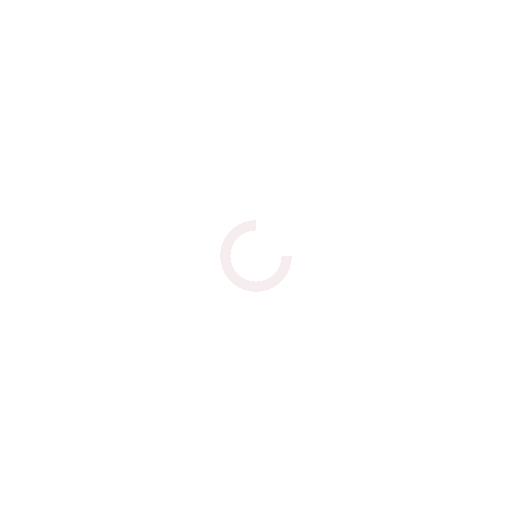
t = 0.00 s
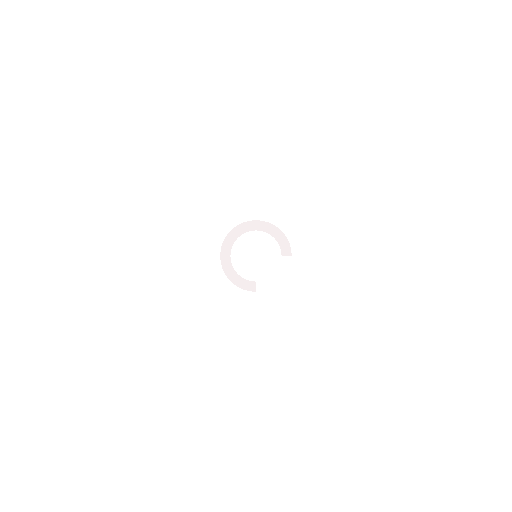
t = 0.25 s
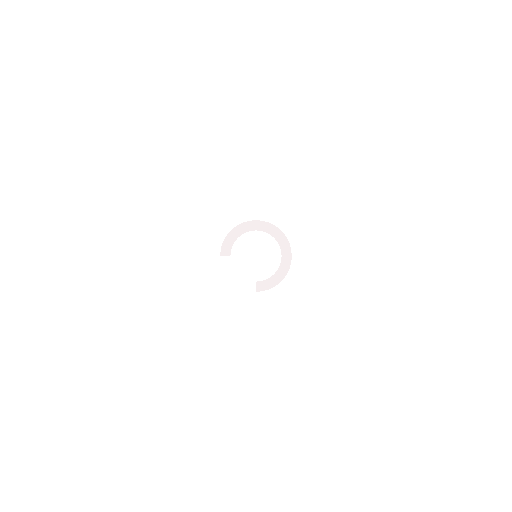
t = 0.50 s
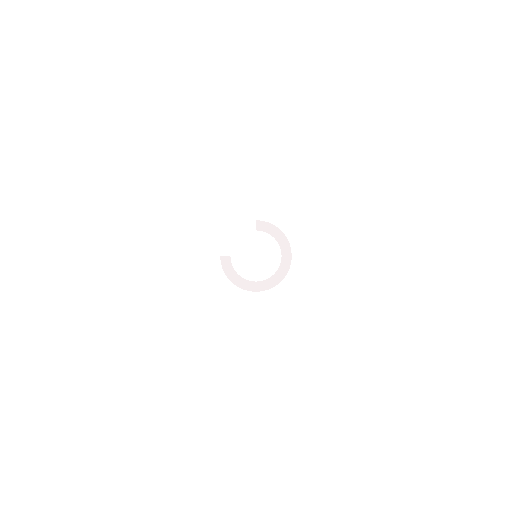
t = 0.75 s

The animated SVG that drew these frames (rendered in a browser with its animation timeline set to each time). Animation: 1 SMIL element (animateTransform=1); one cycle of 1.00 s, repeats indefinitely.

<?xml version="1.0" encoding="utf-8"?>
<svg xmlns="http://www.w3.org/2000/svg" xmlns:xlink="http://www.w3.org/1999/xlink" style="margin: auto; background: none; display: block; shape-rendering: crispedges;" width="200px" height="200px" viewBox="0 0 100 100" preserveAspectRatio="xMidYMid">
<circle cx="50" cy="50" fill="none" stroke="#f5edee" stroke-width="2" r="6" stroke-dasharray="28.274333882308138 11.42477796076938">
  <animateTransform attributeName="transform" type="rotate" repeatCount="indefinite" dur="1s" values="0 50 50;360 50 50" keyTimes="0;1"></animateTransform>
</circle>
<!-- [ldio] generated by https://loading.io/ --></svg>
